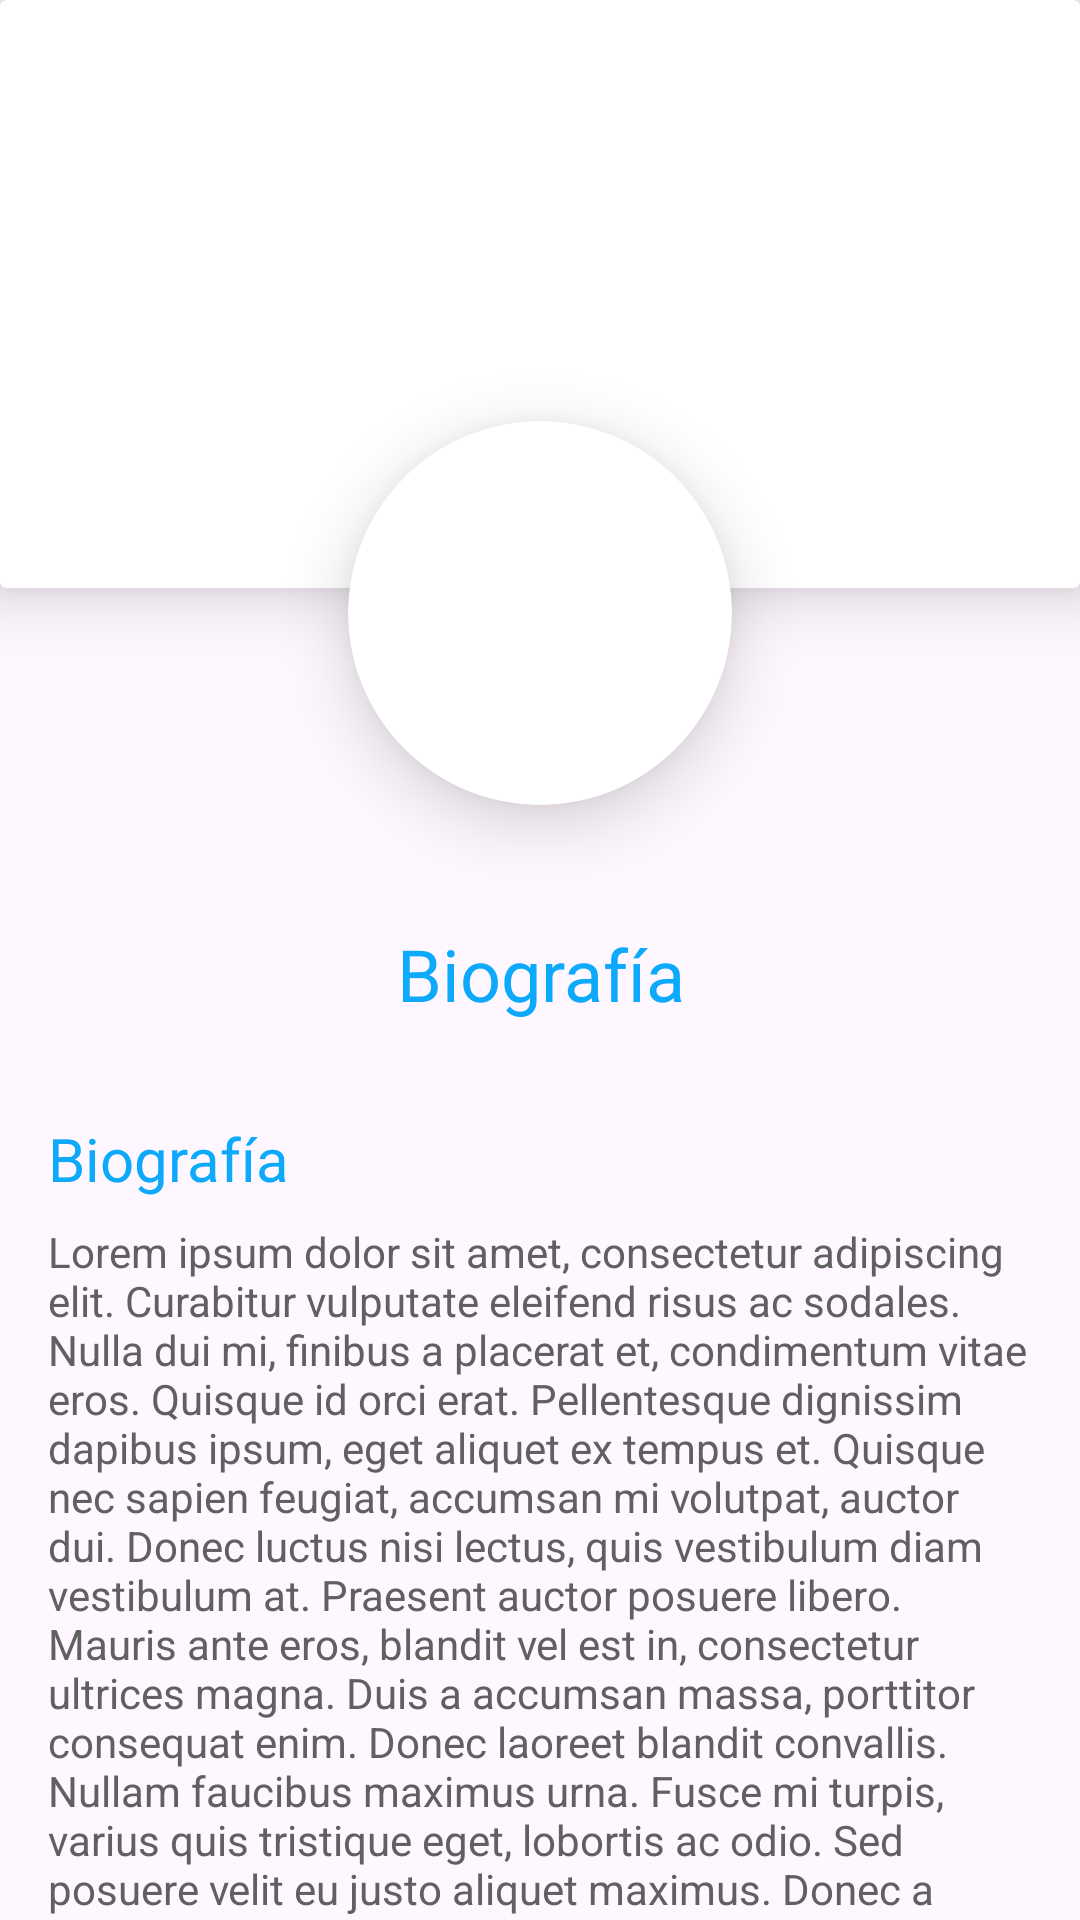

Produce the Android XML layout that renders to this screen, including the resource entries it uses.
<!-- AndroidManifest.xml: application theme Theme.ProjectTurismo -->
<!-- res/layout/profile_fragment.xml -->
<?xml version="1.0" encoding="utf-8"?>
<FrameLayout xmlns:android="http://schemas.android.com/apk/res/android"
    xmlns:app="http://schemas.android.com/apk/res-auto"
    xmlns:tools="http://schemas.android.com/tools"
    android:layout_width="match_parent"
    android:layout_height="match_parent"
    tools:context=".ui.main.fragments.profile.ProfileFragment">

    <androidx.core.widget.NestedScrollView
        android:layout_width="match_parent"
        android:layout_height="match_parent">

        <LinearLayout
            android:layout_width="match_parent"
            android:layout_height="match_parent"
            android:orientation="vertical">

            <androidx.cardview.widget.CardView
                android:layout_width="match_parent"
                android:layout_height="196dp"
                app:cardElevation="@dimen/elevation_default">

                <ImageView
                    android:id="@+id/profile_cover"
                    android:layout_width="match_parent"
                    android:layout_height="match_parent" />
            </androidx.cardview.widget.CardView>

            <androidx.cardview.widget.CardView
                android:layout_width="128dp"
                android:layout_height="128dp"
                android:layout_gravity="center"
                android:layout_marginTop="-56dp"
                android:translationZ="1dp"
                app:cardCornerRadius="@dimen/radius_circle"
                app:cardElevation="@dimen/elevation_default">

                <ImageView
                    android:id="@+id/profile_picture"
                    android:layout_width="match_parent"
                    android:layout_height="match_parent" />
            </androidx.cardview.widget.CardView>


            <LinearLayout
                android:layout_width="match_parent"
                android:layout_height="wrap_content"
                android:layout_marginHorizontal="@dimen/spacing_default"
                android:layout_marginTop="@dimen/spacing_medium"
                android:orientation="vertical">

                <TextView
                    android:id="@+id/profile_name"
                    style="@style/title"
                    android:layout_width="match_parent"
                    android:layout_height="wrap_content"
                    android:text="@string/noun_biography" />

                <TextView
                    style="@style/sub_title"
                    android:layout_width="match_parent"
                    android:layout_height="wrap_content"
                    android:text="@string/noun_biography" />

                <TextView
                    android:id="@+id/profile_biography"
                    style="@style/body_medium"
                    android:layout_width="match_parent"
                    android:layout_height="wrap_content"
                    android:text="@string/lorem_impsum" />

                <TextView
                    style="@style/sub_title"
                    android:layout_width="match_parent"
                    android:layout_height="wrap_content"
                    android:text="@string/noun_interests" />

            </LinearLayout>
        </LinearLayout>
    </androidx.core.widget.NestedScrollView>

</FrameLayout>
<!-- resources referenced by this layout -->
<resources>
  <dimen name="elevation_default">12dp</dimen>
  <dimen name="radius_circle">360dp</dimen>
  <dimen name="spacing_default">16dp</dimen>
  <dimen name="spacing_medium">24dp</dimen>
  <string name="lorem_impsum">Lorem ipsum dolor sit amet, consectetur adipiscing elit. Curabitur vulputate eleifend risus ac sodales. Nulla dui mi, finibus a placerat et, condimentum vitae eros. Quisque id orci erat. Pellentesque dignissim dapibus ipsum, eget aliquet ex tempus et. Quisque nec sapien feugiat, accumsan mi volutpat, auctor dui. Donec luctus nisi lectus, quis vestibulum diam vestibulum at. Praesent auctor posuere libero. Mauris ante eros, blandit vel est in, consectetur ultrices magna. Duis a accumsan massa, porttitor consequat enim. Donec laoreet blandit convallis. Nullam faucibus maximus urna. Fusce mi turpis, varius quis tristique eget, lobortis ac odio. Sed posuere velit eu justo aliquet maximus. Donec a risus consectetur, cursus ipsum ac, ornare ligula.</string>
  <string name="noun_biography">Biografía</string>
  <string name="noun_interests">Intereses</string>
  <style name="body_medium" parent="body">
          <item name="android:textSize">@dimen/text_size_body</item>
      </style>
  <style name="sub_title">
          <item name="android:textColor">@color/main_1</item>
          <item name="fontFamily">@font/montserrat_bold</item>
          <item name="android:textSize">@dimen/text_size_title</item>
          <item name="android:layout_marginTop">@dimen/spacing_default</item>
      </style>
  <style name="title">
          <item name="android:textColor">@color/main_1</item>
          <item name="fontFamily">@font/montserrat_bold</item>
          <item name="android:textSize">@dimen/text_size_headline</item>
          <item name="android:layout_margin">@dimen/spacing_default</item>
          <item name="android:gravity">center</item>
      </style>
  <style name="Theme.ProjectTurismo" parent="Theme.Material3.DayNight.NoActionBar">
          
          <item name="colorPrimary">@color/sea_green_2</item>
          <item name="colorPrimaryVariant">@color/sea_green_3</item>
          <item name="colorOnPrimary">@color/white</item>
          
          <item name="colorSecondary">@color/blue_1</item>
          <item name="colorSecondaryVariant">@color/blue_2</item>
          <item name="colorOnSecondary">@color/black</item>
          
          <item name="android:navigationBarColor">?attr/colorSurface</item>
          
          <item name="android:textColor">@color/gray_3</item>
          <item name="fontFamily">@font/montserrat_regular</item>
          
          <item name="android:panelColorBackground">@color/white</item>
      </style>
  <style name="body">
          <item name="android:textColor">?android:attr/textColor</item>
          <item name="fontFamily">@font/montserrat_light</item>
          <item name="android:layout_marginTop">@dimen/spacing_small</item>
          <item name="android:autoLink">web</item>
      </style>
  <dimen name="text_size_body">14sp</dimen>
  <color name="main_1">#0DA9FA</color>
  <dimen name="text_size_title">20sp</dimen>
  <dimen name="text_size_headline">24sp</dimen>
  <color name="sea_green_2">#00DBAF</color>
  <color name="sea_green_3">#00B591</color>
  <color name="white">#FFFFFF</color>
  <color name="blue_1">#0DA9FA</color>
  <color name="blue_2">#0B96E0</color>
  <color name="black">#000000</color>
  <color name="gray_3">#606060</color>
  <dimen name="spacing_small">8dp</dimen>
</resources>
